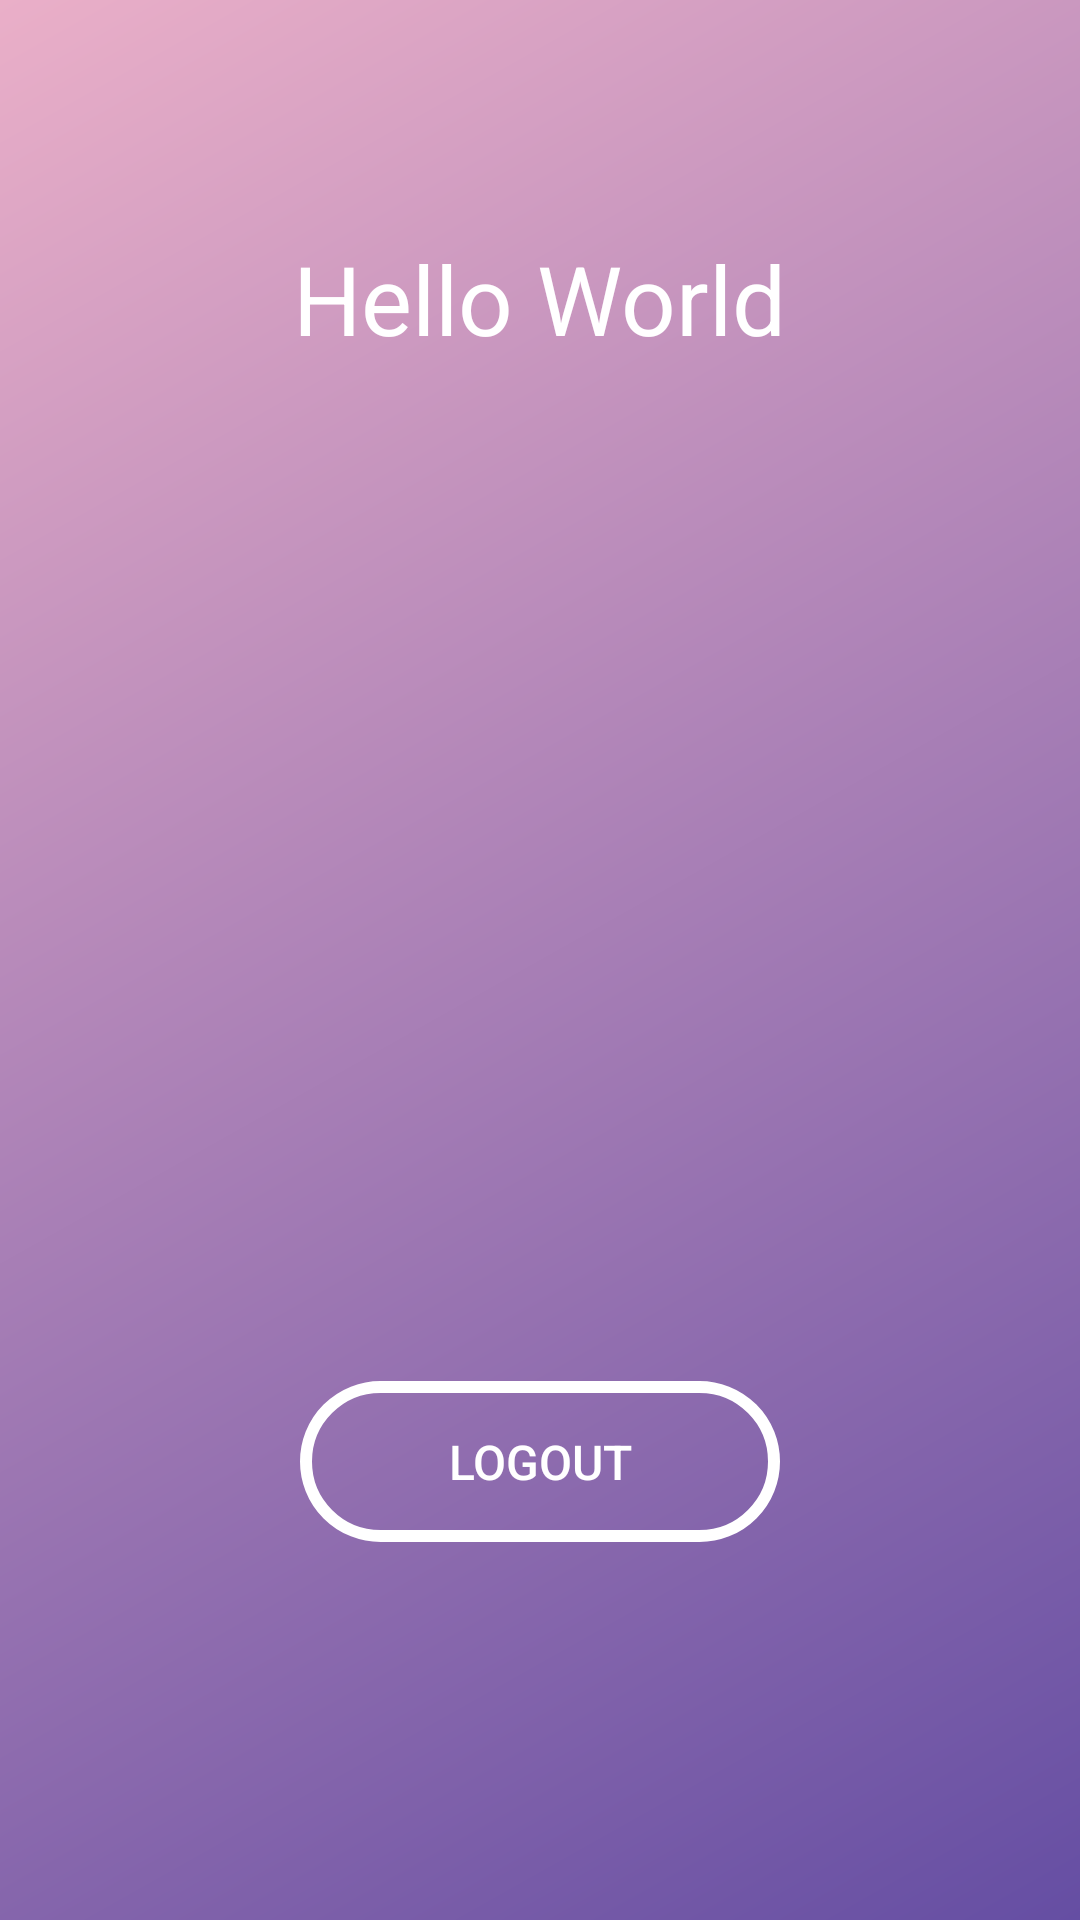

Reconstruct the res/layout file that produces this screen, plus the resources it refers to.
<!-- AndroidManifest.xml: application theme AppTheme -->
<!-- res/layout/activity_home.xml -->
<?xml version="1.0" encoding="utf-8"?>
<RelativeLayout xmlns:android="http://schemas.android.com/apk/res/android"
    xmlns:app="http://schemas.android.com/apk/res-auto"
    xmlns:tools="http://schemas.android.com/tools"
    android:layout_width="match_parent"
    android:layout_height="match_parent"
    tools:context=".HomeActivity"
    android:background="@drawable/background_gradient">

    <android.support.v7.widget.Toolbar
        android:id="@+id/toolbar_home"
        android:layout_width="match_parent"
        android:layout_height="wrap_content">

    </android.support.v7.widget.Toolbar>

    <TextView
        android:layout_width="wrap_content"
        android:layout_height="wrap_content"
        android:layout_alignParentTop="true"
        android:layout_centerHorizontal="true"
        android:layout_marginTop="78dp"
        android:text="Hello World"
        android:textColor="@android:color/white"
        android:textSize="32dp" />

    <Button
        android:id="@+id/btn_logout"
        android:layout_width="160dp"
        android:layout_height="wrap_content"
        android:layout_alignParentBottom="true"
        android:layout_centerHorizontal="true"
        android:layout_marginBottom="126dp"
        android:background="@drawable/home_button_background"
        android:text="Logout"
        android:textSize="16dp"
        android:textColor="@android:color/white"
        android:padding="16dp"/>



</RelativeLayout>
<!-- resources referenced by this layout -->
<resources>
  <!-- drawable background_gradient (drawable) -->
  <?xml version="1.0" encoding="utf-8"?>
  <shape xmlns:android="http://schemas.android.com/apk/res/android"
      android:shape="rectangle">
  
      <gradient
          android:startColor="#654ea3"
          android:endColor="#eaafc8"
          android:angle="135"
          android:type="linear"/>
  
  </shape>
  <!-- drawable home_button_background (drawable) -->
  <?xml version="1.0" encoding="utf-8"?>
  <shape xmlns:android="http://schemas.android.com/apk/res/android"
      android:shape="rectangle">
  
      <corners
          android:radius="30dp"/>
  
      <stroke
          android:color="@android:color/white"
          android:width="4dp"/>
  
  </shape>
  <style name="AppTheme" parent="Theme.AppCompat.Light.NoActionBar">
          
          <item name="colorPrimary">@color/colorPrimary</item>
          <item name="colorPrimaryDark">@color/colorPrimaryDark</item>
          <item name="colorAccent">@color/colorAccent</item>
      </style>
  <color name="colorPrimary">#208ddf</color>
  <color name="colorPrimaryDark">#157ece</color>
  <color name="colorAccent">#ffffff</color>
</resources>
